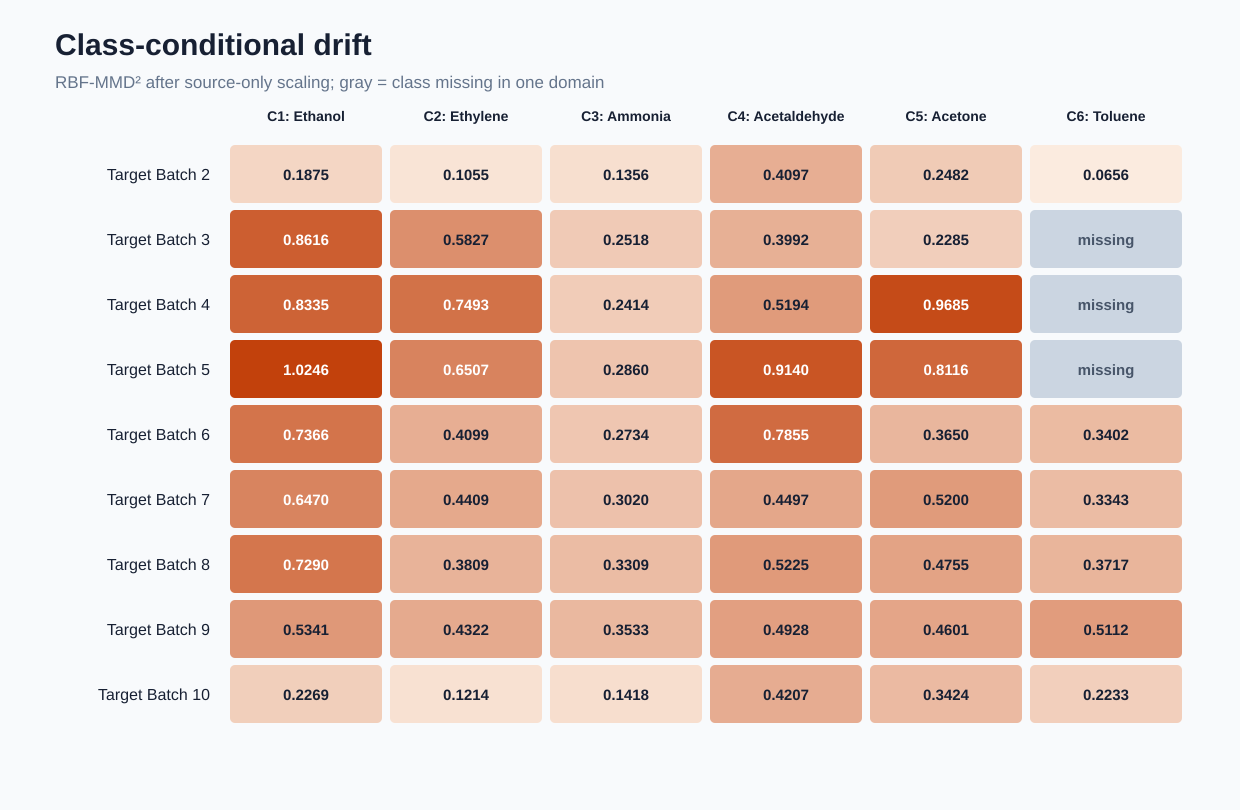

The data file committed next to this chart (first rows):
source_batch, target_batch, class_id, class_name, source_samples_total, target_samples_total, status, source_samples_used_for_mmd, target_samples_used_for_mmd, rbf_mmd_squared_biased, standardized_mean_shift_l2
1, 2, 1, Ethanol, 90, 164, ok, 90, 164, 0.1875, 93.94
1, 2, 2, Ethylene, 98, 334, ok, 98, 300, 0.1055, 11.92
1, 2, 3, Ammonia, 83, 100, ok, 83, 100, 0.1356, 5.231
1, 2, 4, Acetaldehyde, 30, 109, ok, 30, 109, 0.4097, 9.9
1, 2, 5, Acetone, 70, 532, ok, 70, 300, 0.2482, 7.652
1, 2, 6, Toluene, 74, 5, ok, 74, 5, 0.06555, 3.449
1, 3, 1, Ethanol, 90, 365, ok, 90, 300, 0.8616, 22.11
1, 3, 2, Ethylene, 98, 490, ok, 98, 300, 0.5827, 18.47
1, 3, 3, Ammonia, 83, 216, ok, 83, 216, 0.2518, 8.014
1, 3, 4, Acetaldehyde, 30, 240, ok, 30, 240, 0.3992, 9.585
1, 3, 5, Acetone, 70, 275, ok, 70, 275, 0.2285, 9.118
1, 3, 6, Toluene, 74, 0, missing_in_one_domain, 0, 0, , 
1, 4, 1, Ethanol, 90, 64, ok, 90, 64, 0.8335, 44.59
1, 4, 2, Ethylene, 98, 43, ok, 98, 43, 0.7493, 20.51
1, 4, 3, Ammonia, 83, 12, ok, 83, 12, 0.2414, 6.717
1, 4, 4, Acetaldehyde, 30, 30, ok, 30, 30, 0.5194, 24.59
1, 4, 5, Acetone, 70, 12, ok, 70, 12, 0.9685, 17.05
1, 4, 6, Toluene, 74, 0, missing_in_one_domain, 0, 0, , 
1, 5, 1, Ethanol, 90, 28, ok, 90, 28, 1.025, 27.94
1, 5, 2, Ethylene, 98, 40, ok, 98, 40, 0.6507, 20.74
1, 5, 3, Ammonia, 83, 20, ok, 83, 20, 0.286, 7.292
1, 5, 4, Acetaldehyde, 30, 46, ok, 30, 46, 0.914, 16.43
1, 5, 5, Acetone, 70, 63, ok, 70, 63, 0.8116, 17.3
1, 5, 6, Toluene, 74, 0, missing_in_one_domain, 0, 0, , 
1, 6, 1, Ethanol, 90, 514, ok, 90, 300, 0.7366, 15.12
1, 6, 2, Ethylene, 98, 574, ok, 98, 300, 0.4099, 11.54
1, 6, 3, Ammonia, 83, 110, ok, 83, 110, 0.2734, 7.196
1, 6, 4, Acetaldehyde, 30, 29, ok, 30, 29, 0.7855, 14.82
1, 6, 5, Acetone, 70, 606, ok, 70, 300, 0.365, 11.53
1, 6, 6, Toluene, 74, 467, ok, 74, 300, 0.3402, 8.167
1, 7, 1, Ethanol, 90, 649, ok, 90, 300, 0.647, 16.28
1, 7, 2, Ethylene, 98, 662, ok, 98, 300, 0.4409, 15.5
1, 7, 3, Ammonia, 83, 360, ok, 83, 300, 0.302, 8.512
1, 7, 4, Acetaldehyde, 30, 744, ok, 30, 300, 0.4497, 10.82
1, 7, 5, Acetone, 70, 630, ok, 70, 300, 0.52, 12.79
1, 7, 6, Toluene, 74, 568, ok, 74, 300, 0.3343, 8.235
1, 8, 1, Ethanol, 90, 30, ok, 90, 30, 0.729, 13.12
1, 8, 2, Ethylene, 98, 30, ok, 98, 30, 0.3809, 10.32
1, 8, 3, Ammonia, 83, 40, ok, 83, 40, 0.3309, 8.647
1, 8, 4, Acetaldehyde, 30, 33, ok, 30, 33, 0.5225, 11.19
1, 8, 5, Acetone, 70, 143, ok, 70, 143, 0.4755, 13.16
1, 8, 6, Toluene, 74, 18, ok, 74, 18, 0.3717, 9.009
1, 9, 1, Ethanol, 90, 61, ok, 90, 61, 0.5341, 10.78
1, 9, 2, Ethylene, 98, 55, ok, 98, 55, 0.4322, 11.49
1, 9, 3, Ammonia, 83, 100, ok, 83, 100, 0.3533, 9.193
1, 9, 4, Acetaldehyde, 30, 75, ok, 30, 75, 0.4928, 11.04
1, 9, 5, Acetone, 70, 78, ok, 70, 78, 0.4601, 13.64
1, 9, 6, Toluene, 74, 101, ok, 74, 101, 0.5112, 10.17
1, 10, 1, Ethanol, 90, 600, ok, 90, 300, 0.2269, 7.274
1, 10, 2, Ethylene, 98, 600, ok, 98, 300, 0.1214, 6.601
1, 10, 3, Ammonia, 83, 600, ok, 83, 300, 0.1418, 7.138
1, 10, 4, Acetaldehyde, 30, 600, ok, 30, 300, 0.4207, 10.81
1, 10, 5, Acetone, 70, 600, ok, 70, 300, 0.3424, 23.08
1, 10, 6, Toluene, 74, 600, ok, 74, 300, 0.2233, 6.594
